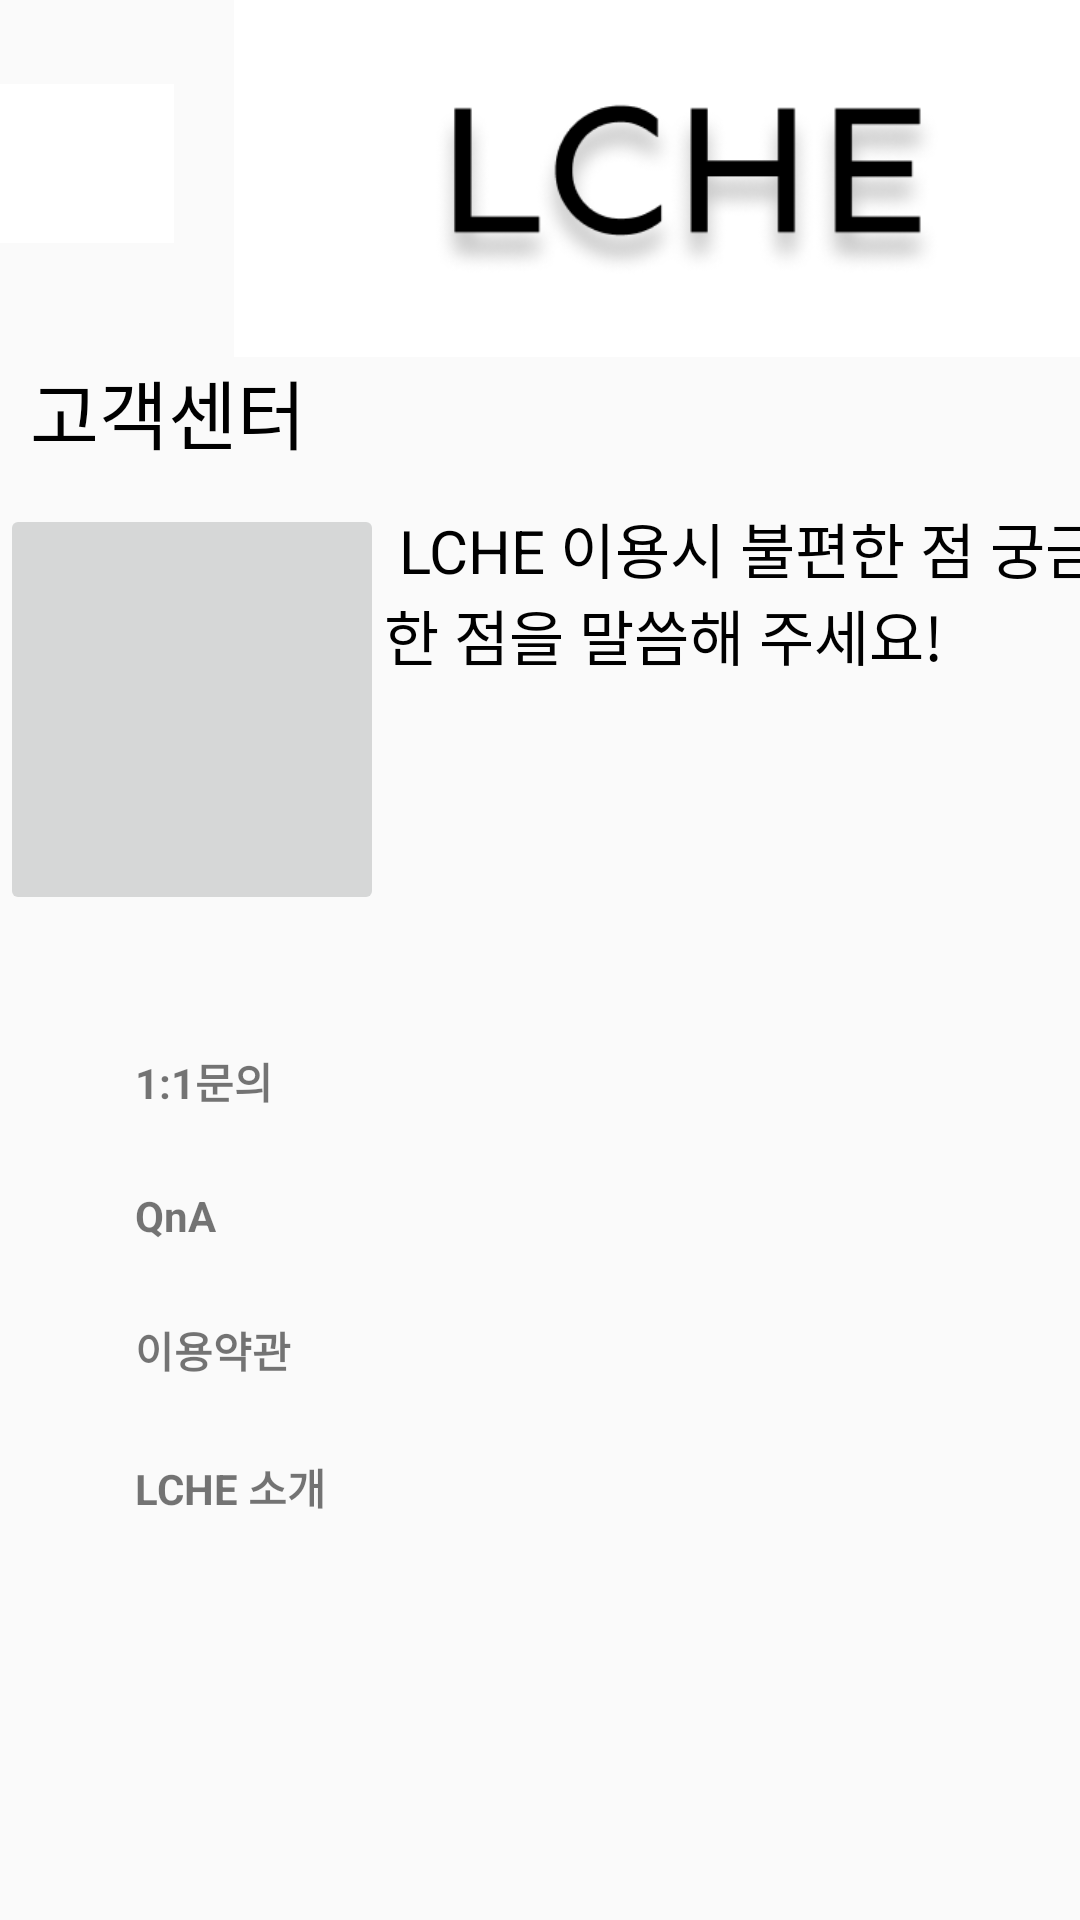

Here is an Android app screen rendered from its layout file. Give the layout XML and the strings, colors and styles it references.
<!-- AndroidManifest.xml: application theme Theme.LCHEeditSource -->
<!-- res/layout/cusomer_surv.xml -->
<?xml version="1.0" encoding="utf-8"?>
<LinearLayout xmlns:android="http://schemas.android.com/apk/res/android"
    xmlns:app="http://schemas.android.com/apk/res-auto"
    android:layout_width="match_parent"
    android:layout_height="match_parent"
    xmlns:tools="http://schemas.android.com/tools"
    android:orientation="vertical">




    <LinearLayout
        android:layout_width="408dp"
        android:layout_height="119dp"
        android:orientation="horizontal">

        <ImageButton
            android:id="@+id/img_back2"
            android:layout_width="58dp"
            android:layout_height="53dp"
            android:layout_marginTop="28dp"
            android:background="@color/white"
            android:outlineAmbientShadowColor="@color/white"
            android:scaleType="fitXY"
            app:srcCompat="@drawable/back" />

        <ImageView
            android:id="@+id/imgv_logo3"
            android:layout_width="334dp"
            android:layout_height="match_parent"
            android:layout_weight="1"
            android:background="#FAFAFA"
            android:backgroundTint="#FAFAFA"
            app:layout_constraintEnd_toEndOf="parent"
            app:layout_constraintStart_toStartOf="parent"
            app:layout_constraintTop_toTopOf="parent"
            app:srcCompat="@drawable/logo" />

    </LinearLayout>

    <TextView
        android:id="@+id/text_Spec02"
        android:layout_width="104dp"
        android:layout_height="49dp"
        android:layout_marginStart="10dp"
        android:layout_marginEnd="200dp"
        android:scaleX="1"
        android:scaleY="1"
        android:text="고객센터"
        android:textColor="@color/black"
        android:textSize="25dp" />

    <LinearLayout
        android:layout_width="match_parent"
        android:layout_height="wrap_content">


        <ImageButton
            android:id="@+id/img_user"
            android:layout_width="128dp"
            android:layout_height="137dp"
            android:scaleType="fitXY"
            app:srcCompat="@drawable/account" />

        <TextView
            android:id="@+id/text_sentence"
            android:layout_width="313dp"
            android:layout_height="match_parent"
            android:text=" LCHE 이용시 불편한 점 궁금
            한 점을 말씀해 주세요!"
            android:textColor="@color/black"
            android:textSize="20dp"/>
    </LinearLayout>

    <LinearLayout
        android:layout_width="360dp"
        android:layout_height="229dp"
        android:layout_gravity="center"
        android:layout_marginTop="45dp"
        android:orientation="vertical">


        <LinearLayout
            android:layout_width="match_parent"
            android:layout_height="wrap_content"
            android:paddingLeft="25dp">


            <TextView
                android:id="@+id/text_userEmailView"
                android:layout_width="wrap_content"
                android:layout_height="wrap_content"
                android:layout_gravity="center_vertical"
                android:paddingLeft="20dp"
                android:text="1:1문의"
                android:textStyle="bold" />
        </LinearLayout>

        <LinearLayout
            android:layout_width="match_parent"
            android:layout_height="wrap_content"
            android:layout_marginTop="25dp"
            android:paddingLeft="25dp">


            <TextView
                android:id="@+id/text_userPhonecallView"
                android:layout_width="wrap_content"
                android:layout_height="wrap_content"
                android:layout_gravity="center_vertical"
                android:paddingLeft="20dp"
                android:text="QnA"
                android:textStyle="bold" />

        </LinearLayout>


        <LinearLayout
            android:layout_width="match_parent"
            android:layout_height="wrap_content"
            android:layout_marginTop="25dp"
            android:paddingLeft="25dp">


            <TextView
                android:id="@+id/text_userShopView"
                android:layout_width="wrap_content"
                android:layout_height="wrap_content"
                android:layout_gravity="center_vertical"
                android:paddingLeft="20dp"
                android:text="이용약관"
                android:textStyle="bold" />
        </LinearLayout>

        <LinearLayout
            android:layout_width="match_parent"
            android:layout_height="wrap_content"
            android:layout_marginTop="25dp"
            android:paddingLeft="25dp">

            <TextView
                android:id="@+id/text_userMessageView"
                android:layout_width="wrap_content"
                android:layout_height="wrap_content"
                android:layout_gravity="center_vertical"
                android:paddingLeft="20dp"
                android:text="LCHE 소개"
                android:textStyle="bold" />

        </LinearLayout>


    </LinearLayout>
</LinearLayout>
<!-- resources referenced by this layout -->
<resources>
  <color name="black">#FF000000</color>
  <color name="white">#FFFFFFFF</color>
  <!-- drawable logo: png bitmap (drawable, 22522 bytes) -->
  <style name="Theme.LCHEeditSource" parent="Theme.AppCompat.Light">
          
          <item name="colorPrimary">@color/purple_500</item>
          <item name="colorPrimaryVariant">@color/purple_700</item>
          <item name="colorOnPrimary">@color/white</item>
          
          <item name="colorSecondary">@color/teal_200</item>
          <item name="colorSecondaryVariant">@color/teal_700</item>
          <item name="colorOnSecondary">@color/black</item>
          
          <item name="android:statusBarColor" tools:targetApi="l">?attr/colorPrimaryVariant</item>
          
  
          
          <item name="windowActionBar">false</item>
          <item name="windowNoTitle">true</item>
  
      </style>
  <color name="purple_500">#FF6200EE</color>
  <color name="purple_700">#FF3700B3</color>
  <color name="teal_200">#FF03DAC5</color>
  <color name="teal_700">#FF018786</color>
</resources>
